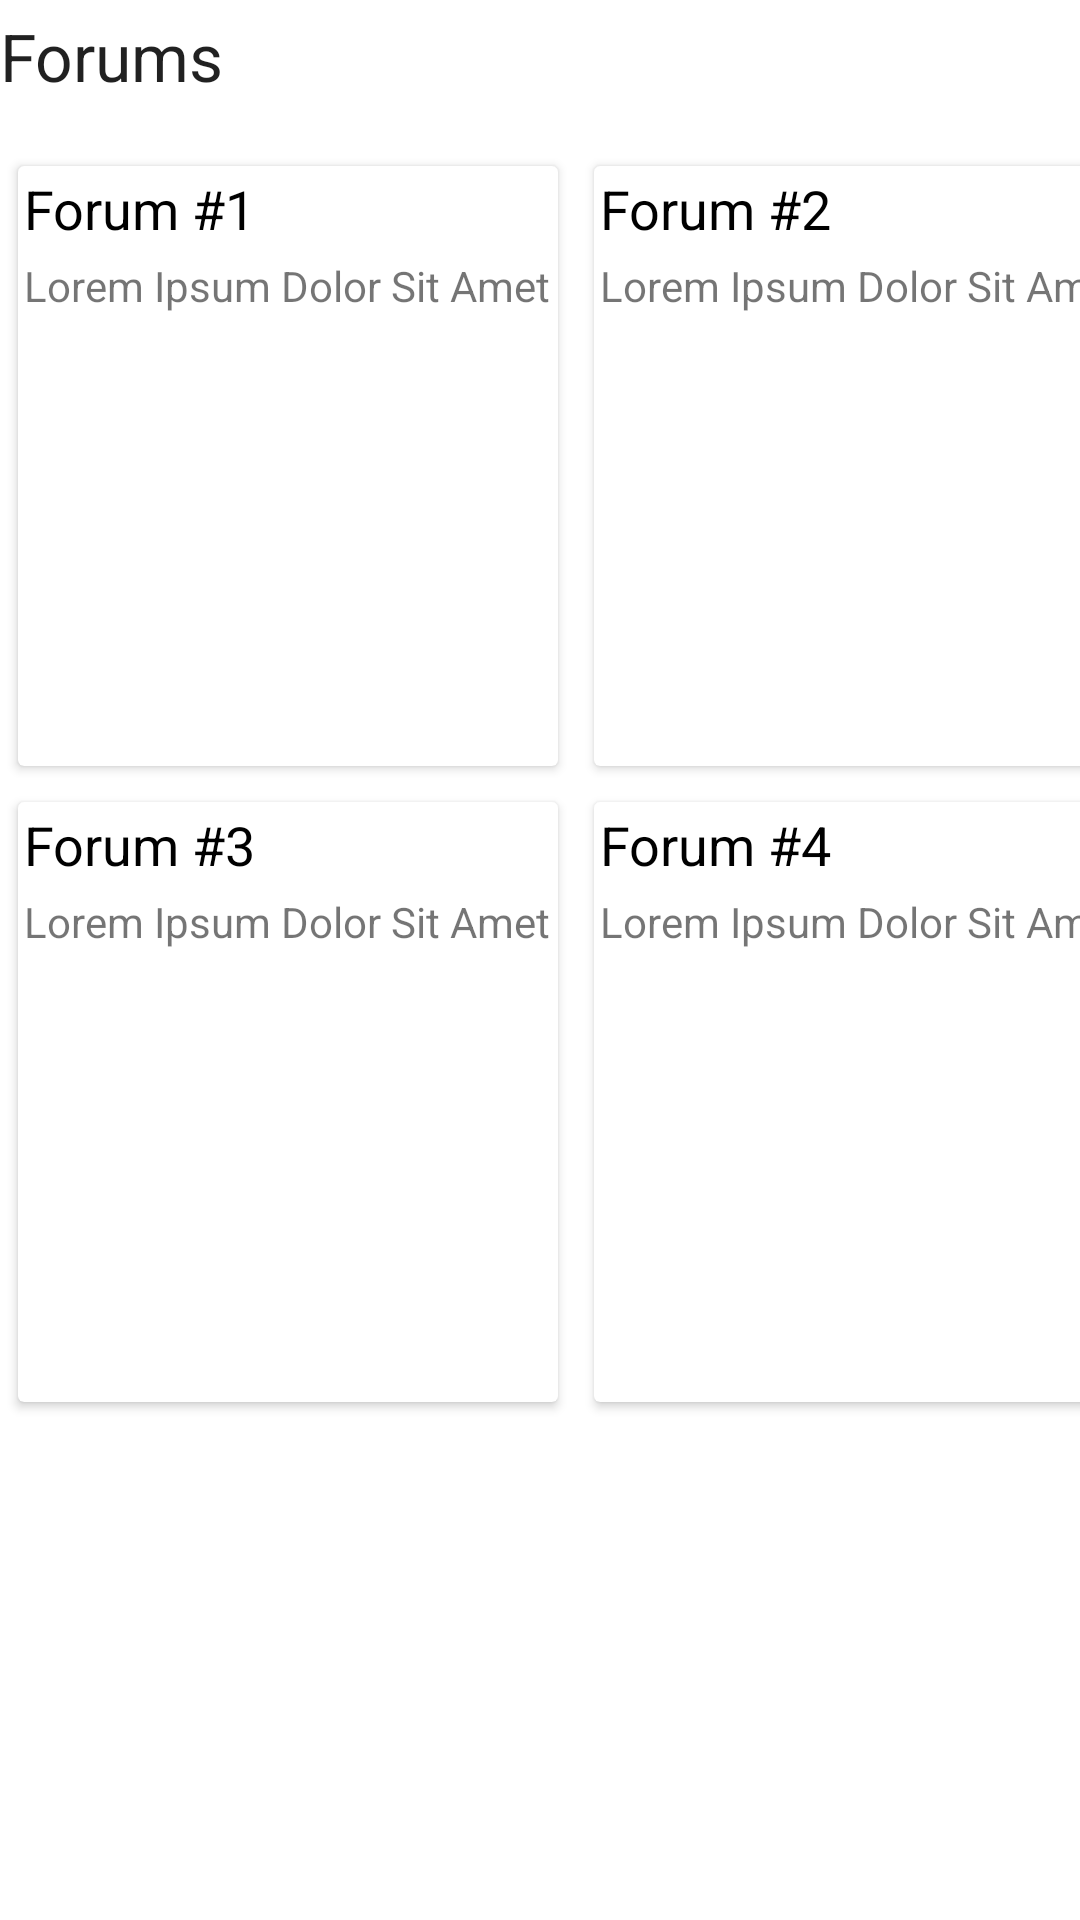

Reconstruct the res/layout file that produces this screen, plus the resources it refers to.
<!-- AndroidManifest.xml: application theme Theme.Msaada -->
<!-- res/layout/fragment_home.xml -->
<?xml version="1.0" encoding="utf-8"?>
<LinearLayout xmlns:android="http://schemas.android.com/apk/res/android"
    xmlns:app="http://schemas.android.com/apk/res-auto"
    xmlns:tools="http://schemas.android.com/tools"
    android:layout_width="match_parent"
    android:layout_height="match_parent"
    android:layout_marginStart="10dp"
    android:layout_marginLeft="10dp"
    android:layout_marginTop="10dp"
    android:layout_marginEnd="10dp"
    android:layout_marginRight="10dp"
    android:layout_marginBottom="0dp"
    android:orientation="vertical"
    tools:context=".ui.home.HomeFragment">

    <TextView
        android:id="@+id/textView2"
        android:layout_width="match_parent"
        android:layout_height="wrap_content"
        android:paddingTop="4dp"
        android:paddingBottom="16dp"
        android:text="Forums"
        android:textAppearance="@style/TextAppearance.AppCompat.Large" />

    <GridLayout
        android:layout_width="match_parent"
        android:layout_height="match_parent"
        android:layout_gravity="center_horizontal|top"
        android:columnCount="2"
        android:orientation="horizontal">

        <androidx.cardview.widget.CardView
            android:layout_width="180dp"
            android:layout_height="200dp"
            android:layout_margin="6dp">

            <LinearLayout
                android:layout_width="match_parent"
                android:layout_height="match_parent"
                android:orientation="vertical">

                <ImageView
                    android:id="@+id/imageView2"
                    android:layout_width="match_parent"
                    android:layout_height="wrap_content"
                    android:src="@drawable/ic_launcher_background"
                    app:srcCompat="@drawable/ic_launcher_background"
                    tools:srcCompat="@drawable/ic_launcher_background" />

                <TextView
                    android:id="@+id/textView"
                    android:layout_width="match_parent"
                    android:layout_height="wrap_content"
                    android:layout_margin="2dp"
                    android:text="Forum #1"
                    android:textAppearance="@style/TextAppearance.AppCompat.Medium"
                    android:textColor="@color/black" />

                <TextView
                    android:id="@+id/textView3"
                    android:layout_width="match_parent"
                    android:layout_height="wrap_content"
                    android:layout_margin="2dp"
                    android:text="Lorem Ipsum Dolor Sit Amet"
                    android:textAppearance="@style/TextAppearance.AppCompat.Small" />
            </LinearLayout>
        </androidx.cardview.widget.CardView>

        <androidx.cardview.widget.CardView
            android:layout_width="180dp"
            android:layout_height="200dp"
            android:layout_margin="6dp">

            <LinearLayout
                android:layout_width="match_parent"
                android:layout_height="match_parent"
                android:orientation="vertical">

                <ImageView
                    android:id="@+id/imageView3"
                    android:layout_width="match_parent"
                    android:layout_height="wrap_content"
                    android:src="@drawable/ic_launcher_background"
                    app:srcCompat="@drawable/ic_launcher_background"
                    tools:srcCompat="@drawable/ic_launcher_background" />

                <TextView
                    android:id="@+id/textView4"
                    android:layout_width="match_parent"
                    android:layout_height="wrap_content"
                    android:layout_margin="2dp"
                    android:text="Forum #2"
                    android:textAppearance="@style/TextAppearance.AppCompat.Medium"
                    android:textColor="@color/black" />

                <TextView
                    android:id="@+id/textView5"
                    android:layout_width="match_parent"
                    android:layout_height="wrap_content"
                    android:layout_margin="2dp"
                    android:text="Lorem Ipsum Dolor Sit Amet"
                    android:textAppearance="@style/TextAppearance.AppCompat.Small" />
            </LinearLayout>
        </androidx.cardview.widget.CardView>

        <androidx.cardview.widget.CardView
            android:layout_width="180dp"
            android:layout_height="200dp"
            android:layout_margin="6dp">

            <LinearLayout
                android:layout_width="match_parent"
                android:layout_height="match_parent"
                android:orientation="vertical">

                <ImageView
                    android:id="@+id/imageView4"
                    android:layout_width="match_parent"
                    android:layout_height="wrap_content"
                    android:src="@drawable/ic_launcher_background"
                    app:srcCompat="@drawable/ic_launcher_background"
                    tools:srcCompat="@drawable/ic_launcher_background" />

                <TextView
                    android:id="@+id/textView6"
                    android:layout_width="match_parent"
                    android:layout_height="wrap_content"
                    android:layout_margin="2dp"
                    android:text="Forum #3"
                    android:textAppearance="@style/TextAppearance.AppCompat.Medium"
                    android:textColor="@color/black" />

                <TextView
                    android:id="@+id/textView7"
                    android:layout_width="match_parent"
                    android:layout_height="wrap_content"
                    android:layout_margin="2dp"
                    android:text="Lorem Ipsum Dolor Sit Amet"
                    android:textAppearance="@style/TextAppearance.AppCompat.Small" />
            </LinearLayout>
        </androidx.cardview.widget.CardView>

        <androidx.cardview.widget.CardView
            android:layout_width="180dp"
            android:layout_height="200dp"
            android:layout_margin="6dp">

            <LinearLayout
                android:layout_width="match_parent"
                android:layout_height="match_parent"
                android:orientation="vertical">

                <ImageView
                    android:id="@+id/imageView5"
                    android:layout_width="match_parent"
                    android:layout_height="wrap_content"
                    android:src="@drawable/ic_launcher_background"
                    app:srcCompat="@drawable/ic_launcher_background"
                    tools:srcCompat="@drawable/ic_launcher_background" />

                <TextView
                    android:id="@+id/textView8"
                    android:layout_width="match_parent"
                    android:layout_height="wrap_content"
                    android:layout_margin="2dp"
                    android:text="Forum #4"
                    android:textAppearance="@style/TextAppearance.AppCompat.Medium"
                    android:textColor="@color/black" />

                <TextView
                    android:id="@+id/textView9"
                    android:layout_width="match_parent"
                    android:layout_height="wrap_content"
                    android:layout_margin="2dp"
                    android:text="Lorem Ipsum Dolor Sit Amet"
                    android:textAppearance="@style/TextAppearance.AppCompat.Small" />
            </LinearLayout>
        </androidx.cardview.widget.CardView>

    </GridLayout>
</LinearLayout>
<!-- resources referenced by this layout -->
<resources>
  <style name="Theme.Msaada" parent="Theme.MaterialComponents.DayNight.DarkActionBar">
          
          <item name="colorPrimary">@color/purple_500</item>
          <item name="colorPrimaryVariant">@color/purple_700</item>
          <item name="colorOnPrimary">@color/white</item>
          
          <item name="colorSecondary">@color/teal_200</item>
          <item name="colorSecondaryVariant">@color/teal_700</item>
          <item name="colorOnSecondary">@color/black</item>
          
          <item name="android:statusBarColor">?attr/colorPrimaryVariant</item>
          
      </style>
  <!-- not gathered from this repository: default colours our renderer supplied (Android Studio template values) -->
  <color name="purple_500">#FF6200EE</color>
  <color name="purple_700">#FF3700B3</color>
  <color name="teal_200">#FF03DAC5</color>
  <color name="teal_700">#FF018786</color>
  <color name="black">#FF000000</color>
  <color name="white">#FFFFFFFF</color>
</resources>
